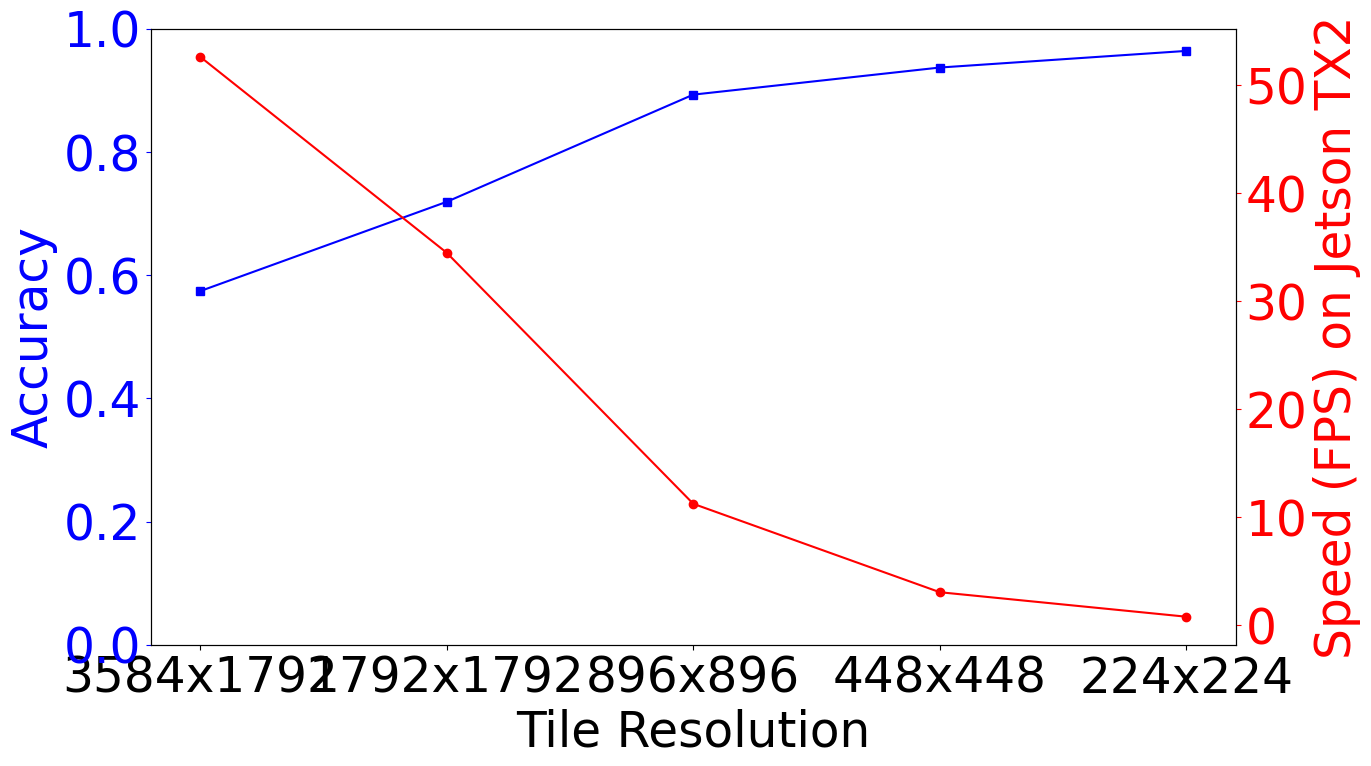

Write Python code to recreate this figure. (Note: this script raises an exception after producing the figure.)
"""
===========================
Plots with different scales
===========================

Demonstrate how to do two plots on the same axes with different left and
right scales.

The trick is to use *two different axes* that share the same *x* axis.
You can use separate `matplotlib.ticker` formatters and locators as
desired since the two axes are independent.

Such axes are generated by calling the `Axes.twinx` method.  Likewise,
`Axes.twiny` is available to generate axes that share a *y* axis but
have different top and bottom scales.

The twinx and twiny methods are also exposed as pyplot functions.

"""

import numpy as np
import matplotlib as mpl
mpl.use("pgf")
pgf_with_rc_fonts = {
    "font.family": "serif",
    "font.serif": [],                   # use latex default serif font
    "font.sans-serif": ["DejaVu Sans"], # use a specific sans-serif font
    "font.size": 35
}
mpl.rcParams.update(pgf_with_rc_fonts)
# matplotlib.use('Agg')
import matplotlib.pyplot as plt

resolutions = np.array(['3584x1792', '1792x1792', '896x896', '448x448', '224x224'])
accuracy = np.array([0.574, 0.719, 0.893, 0.937, 0.964])
processing_time = np.array([19.0, 29.0, 89.0, 328.0, 1280.0])
fps = 1000.0 / processing_time

fig = plt.figure(figsize=(14, 8))
ax1 = fig.add_subplot(1, 1, 1)
t = 1 + np.arange(len(resolutions))
ax1.plot(t, accuracy, 'b-', t, accuracy, 'bs')
ax1.set_xlabel('Tile Resolution')
# Make the y-axis label, ticks and tick labels match the line color.
ax1.set_ylabel('Accuracy', color='b')
ax1.tick_params('y', colors='b')
ax1.set_ylim([0, 1.0])
ax1.set_xticks([1, 2, 3, 4, 5])
ax1.set_xticklabels(resolutions)

ax2 = ax1.twinx()
ax2.plot(t[:len(fps)], fps, 'r-', t[:len(fps)], fps, 'ro')
ax2.set_ylabel('Speed (FPS) on Jetson TX2', color='r')
ax2.tick_params('y', colors='r')

# fig.tight_layout()
plt.savefig('tile_resolution_vs_speed_accuracy.pdf', bbox_inches='tight')
